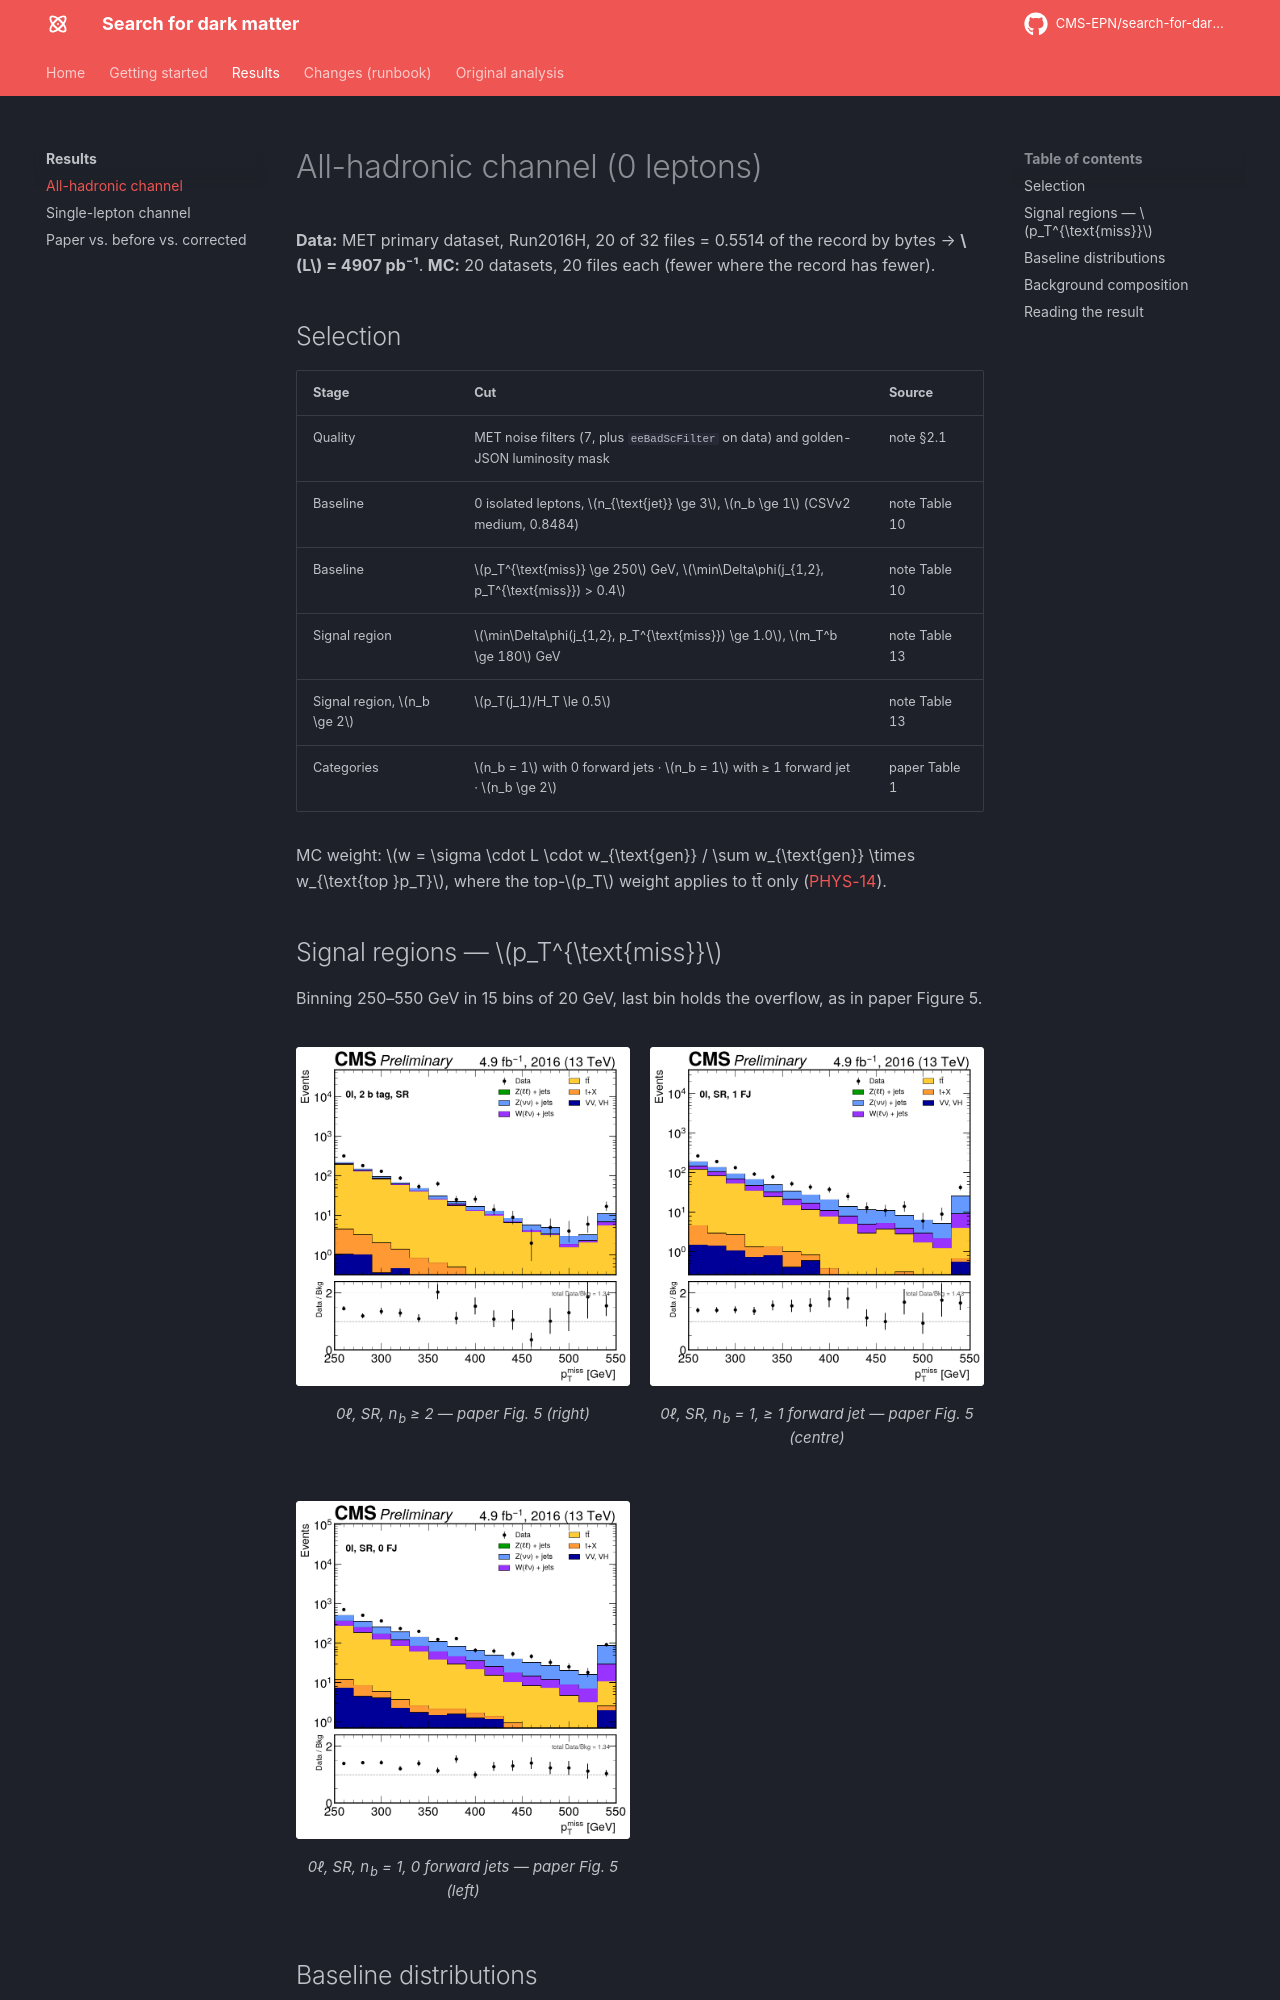

repository: CMS-EPN/search-for-dark-matter-docs · page: results/all-hadronic/index.html · generator: mkdocs

# All-hadronic channel (0 leptons)

**Data:** MET primary dataset, Run2016H, 20 of 32 files = 0.5514 of the record by bytes →
**$L$ = 4907 pb⁻¹**. **MC:** 20 datasets, 20 files each (fewer where the record has fewer).

## Selection

| Stage | Cut | Source |
|---|---|---|
| Quality | MET noise filters (7, plus `eeBadScFilter` on data) and golden-JSON luminosity mask | note §2.1 |
| Baseline | 0 isolated leptons, $n_{\text{jet}} \ge 3$, $n_b \ge 1$ (CSVv2 medium, 0.8484) | note Table 10 |
| Baseline | $p_T^{\text{miss}} \ge 250$ GeV, $\min\Delta\phi(j_{1,2}, p_T^{\text{miss}}) > 0.4$ | note Table 10 |
| Signal region | $\min\Delta\phi(j_{1,2}, p_T^{\text{miss}}) \ge 1.0$, $m_T^b \ge 180$ GeV | note Table 13 |
| Signal region, $n_b \ge 2$ | $p_T(j_1)/H_T \le 0.5$ | note Table 13 |
| Categories | $n_b = 1$ with 0 forward jets · $n_b = 1$ with ≥ 1 forward jet · $n_b \ge 2$ | paper Table 1 |

MC weight: $w = \sigma \cdot L \cdot w_{\text{gen}} / \sum w_{\text{gen}} \times w_{\text{top }p_T}$,
where the top-$p_T$ weight applies to tt̄ only ([PHYS-14](../changes/physics.md#phys-14-top-pt-reweighting)).

## Signal regions — $p_T^{\text{miss}}$

Binning 250–550 GeV in 15 bins of 20 GeV, last bin holds the overflow, as in paper Figure 5.

<div class="plot-grid" markdown>

<figure markdown>
![AH signal region, 2 b tags](img/all-hadronic/sr_2b.png)
<figcaption>0ℓ, SR, n<sub>b</sub> ≥ 2 — paper Fig. 5 (right)</figcaption>
</figure>

<figure markdown>
![AH signal region, 1 b tag, at least one forward jet](img/all-hadronic/sr_1b_1fj.png)
<figcaption>0ℓ, SR, n<sub>b</sub> = 1, ≥ 1 forward jet — paper Fig. 5 (centre)</figcaption>
</figure>

<figure markdown>
![AH signal region, 1 b tag, no forward jet](img/all-hadronic/sr_1b_0fj.png)
<figcaption>0ℓ, SR, n<sub>b</sub> = 1, 0 forward jets — paper Fig. 5 (left)</figcaption>
</figure>

</div>
